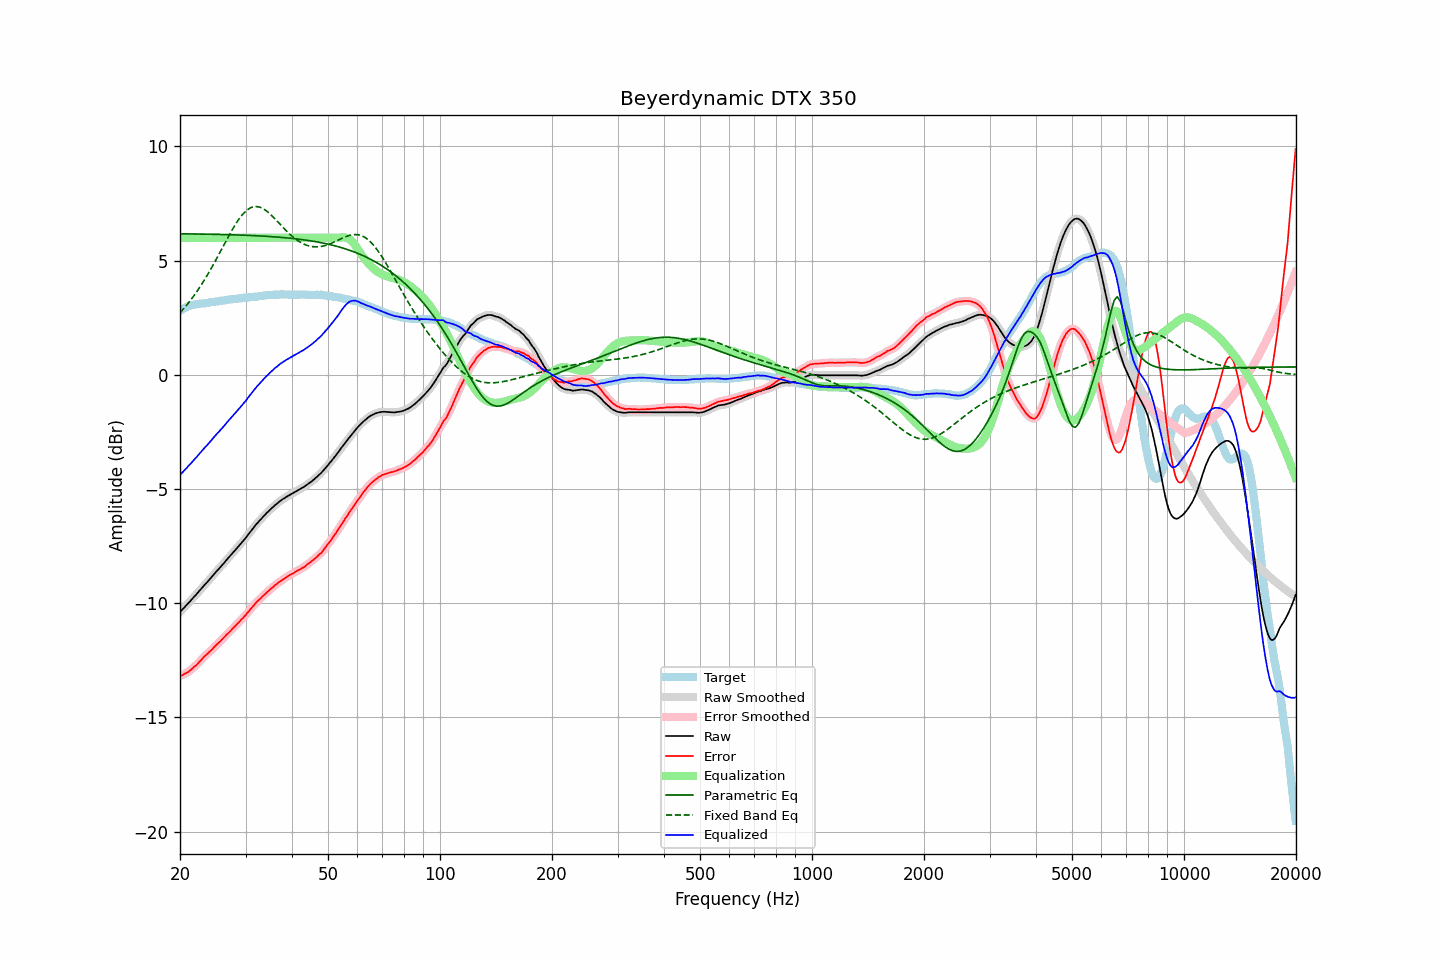

Source data for this figure (header and first rows):
frequency, raw, error, smoothed, error_smoothed, equalization, parametric_eq, fixed_band_eq, equalized_raw, equalized_smoothed, target
20.00, -10.39, -13.20, -10.39, -13.20, 6.00, 6.17, 2.72, -4.39, -4.39, 2.81
20.20, -10.31, -13.16, -10.31, -13.16, 6.00, 6.17, 2.79, -4.31, -4.31, 2.85
20.40, -10.24, -13.13, -10.24, -13.13, 6.00, 6.17, 2.87, -4.24, -4.24, 2.89
20.61, -10.16, -13.08, -10.16, -13.09, 6.00, 6.17, 2.96, -4.16, -4.16, 2.92
20.81, -10.09, -13.05, -10.09, -13.05, 6.00, 6.17, 3.04, -4.09, -4.09, 2.96
21.02, -10.01, -13.01, -10.01, -13.01, 6.00, 6.17, 3.13, -4.01, -4.01, 3.00
21.23, -9.94, -12.96, -9.94, -12.96, 6.00, 6.17, 3.21, -3.94, -3.94, 3.02
21.44, -9.86, -12.90, -9.86, -12.90, 6.00, 6.17, 3.31, -3.86, -3.86, 3.04
21.66, -9.78, -12.84, -9.78, -12.84, 6.00, 6.17, 3.40, -3.78, -3.78, 3.06
21.87, -9.70, -12.77, -9.70, -12.78, 6.00, 6.17, 3.50, -3.70, -3.70, 3.07
22.09, -9.63, -12.72, -9.63, -12.71, 6.00, 6.17, 3.60, -3.63, -3.63, 3.09
22.31, -9.55, -12.65, -9.55, -12.64, 6.00, 6.16, 3.70, -3.55, -3.55, 3.10
22.54, -9.46, -12.57, -9.46, -12.57, 6.00, 6.16, 3.80, -3.46, -3.46, 3.11
22.76, -9.38, -12.50, -9.38, -12.50, 6.00, 6.16, 3.91, -3.38, -3.38, 3.12
22.99, -9.30, -12.42, -9.30, -12.42, 6.00, 6.16, 4.02, -3.30, -3.30, 3.12
23.22, -9.22, -12.35, -9.22, -12.35, 6.00, 6.16, 4.13, -3.22, -3.22, 3.13
23.45, -9.14, -12.28, -9.14, -12.28, 6.00, 6.16, 4.25, -3.14, -3.14, 3.14
23.69, -9.07, -12.22, -9.07, -12.21, 6.00, 6.16, 4.37, -3.07, -3.07, 3.15
23.92, -8.99, -12.15, -8.99, -12.15, 6.00, 6.16, 4.49, -2.99, -2.99, 3.16
24.16, -8.91, -12.09, -8.91, -12.09, 6.00, 6.15, 4.61, -2.91, -2.91, 3.18
24.40, -8.83, -12.02, -8.83, -12.01, 6.00, 6.15, 4.73, -2.83, -2.83, 3.20
24.65, -8.74, -11.94, -8.74, -11.94, 6.00, 6.15, 4.86, -2.74, -2.74, 3.20
24.89, -8.66, -11.86, -8.66, -11.87, 6.00, 6.15, 4.99, -2.66, -2.66, 3.20
25.14, -8.58, -11.79, -8.58, -11.80, 6.00, 6.15, 5.12, -2.58, -2.58, 3.21
25.39, -8.51, -11.73, -8.51, -11.73, 6.00, 6.15, 5.25, -2.51, -2.51, 3.22
25.65, -8.43, -11.67, -8.43, -11.67, 6.00, 6.14, 5.38, -2.43, -2.43, 3.24
25.91, -8.35, -11.59, -8.35, -11.60, 6.00, 6.14, 5.51, -2.35, -2.35, 3.24
26.16, -8.27, -11.52, -8.27, -11.52, 6.00, 6.14, 5.65, -2.27, -2.27, 3.25
26.43, -8.19, -11.45, -8.19, -11.45, 6.00, 6.14, 5.78, -2.19, -2.19, 3.26
26.69, -8.10, -11.37, -8.10, -11.38, 6.00, 6.14, 5.91, -2.10, -2.10, 3.27
26.96, -8.02, -11.31, -8.02, -11.31, 6.00, 6.14, 6.04, -2.02, -2.02, 3.29
27.23, -7.94, -11.24, -7.94, -11.24, 6.00, 6.13, 6.16, -1.94, -1.94, 3.30
27.50, -7.86, -11.17, -7.86, -11.17, 6.00, 6.13, 6.29, -1.86, -1.86, 3.31
27.77, -7.78, -11.09, -7.78, -11.09, 6.00, 6.13, 6.41, -1.78, -1.78, 3.31
28.05, -7.70, -11.03, -7.70, -11.02, 6.00, 6.13, 6.53, -1.70, -1.70, 3.33
28.33, -7.62, -10.95, -7.62, -10.95, 6.00, 6.12, 6.64, -1.62, -1.62, 3.33
28.62, -7.54, -10.88, -7.54, -10.88, 6.00, 6.12, 6.75, -1.54, -1.54, 3.34
28.90, -7.46, -10.80, -7.46, -10.80, 6.00, 6.12, 6.85, -1.46, -1.46, 3.34
29.19, -7.38, -10.72, -7.38, -10.73, 6.00, 6.12, 6.94, -1.38, -1.38, 3.34
29.48, -7.29, -10.66, -7.30, -10.66, 6.00, 6.11, 7.02, -1.29, -1.30, 3.37
29.78, -7.21, -10.58, -7.21, -10.58, 6.00, 6.11, 7.10, -1.21, -1.21, 3.37
30.08, -7.13, -10.51, -7.12, -10.51, 6.00, 6.11, 7.17, -1.13, -1.12, 3.38
30.38, -7.03, -10.41, -7.03, -10.42, 6.00, 6.11, 7.23, -1.03, -1.03, 3.38
30.68, -6.94, -10.34, -6.94, -10.33, 6.00, 6.10, 7.27, -0.94, -0.94, 3.40
30.99, -6.84, -10.24, -6.85, -10.25, 6.00, 6.10, 7.32, -0.84, -0.85, 3.40
31.30, -6.76, -10.17, -6.76, -10.17, 6.00, 6.10, 7.34, -0.76, -0.76, 3.41
31.61, -6.67, -10.09, -6.67, -10.08, 6.00, 6.09, 7.36, -0.67, -0.67, 3.41
31.93, -6.58, -10.00, -6.58, -10.00, 6.00, 6.09, 7.37, -0.58, -0.58, 3.42
32.24, -6.50, -9.92, -6.50, -9.93, 6.00, 6.09, 7.37, -0.50, -0.50, 3.42
32.57, -6.42, -9.86, -6.42, -9.86, 6.00, 6.08, 7.35, -0.42, -0.42, 3.44
32.89, -6.35, -9.80, -6.35, -9.79, 6.00, 6.08, 7.33, -0.35, -0.35, 3.45
33.22, -6.27, -9.73, -6.27, -9.73, 6.00, 6.07, 7.30, -0.27, -0.27, 3.46
33.55, -6.19, -9.66, -6.19, -9.66, 6.00, 6.07, 7.26, -0.19, -0.19, 3.47
33.89, -6.12, -9.59, -6.12, -9.59, 6.00, 6.07, 7.21, -0.12, -0.12, 3.47
34.23, -6.04, -9.52, -6.05, -9.53, 6.00, 6.06, 7.16, -0.04, -0.05, 3.48
34.57, -5.98, -9.47, -5.98, -9.46, 6.00, 6.06, 7.11, 0.02, 0.02, 3.49
34.92, -5.91, -9.40, -5.91, -9.40, 6.00, 6.05, 7.04, 0.09, 0.09, 3.49
35.27, -5.84, -9.34, -5.84, -9.34, 6.00, 6.05, 6.98, 0.16, 0.16, 3.50
35.62, -5.78, -9.29, -5.78, -9.28, 6.00, 6.04, 6.91, 0.22, 0.22, 3.51
35.97, -5.71, -9.21, -5.72, -9.22, 6.00, 6.04, 6.83, 0.29, 0.28, 3.50
... 635 more rows
